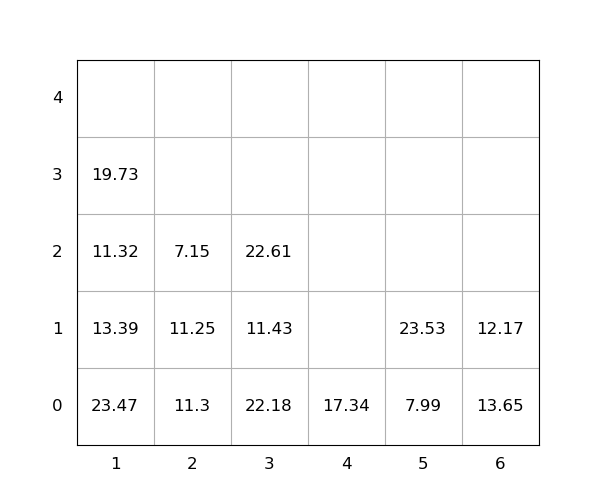

The data file committed next to this chart (first rows):
idx, loc_x, loc_y, loc_z, weight, group, score, seq, reloc, size(ft)
1, 6, 0, 0, 13.65, 0, 13.65, 0, 1.0, 20
2, 5, 0, 0, 7.99, 0, 7.99, 0, 0, 20
3, 1, 0, 0, 23.47, 0, 23.47, 0, 1.0, 20
4, 6, 0, 1, 12.17, 0, 12.17, 0, 1.0, 20
5, 1, 0, 1, 13.39, 0, 13.39, 0, 1.0, 20
6, 4, 0, 0, 17.34, 0, 17.34, 1, 0, 20
7, 1, 0, 2, 11.32, 0, 11.32, 2, 1.0, 20
8, 1, 0, 3, 19.73, 0, 19.73, 3, 1.0, 20
9, 2, 0, 0, 11.3, 0, 11.3, 4, 1.0, 20
10, 3, 0, 0, 22.18, 0, 22.18, 5, 1.0, 20
11, 5, 0, 1, 23.53, 0, 23.53, 6, 0, 20
12, 2, 0, 1, 11.25, 0, 11.25, 7, 1.0, 20
13, 3, 0, 1, 11.43, 0, 11.43, 8, 1.0, 20
14, 3, 0, 2, 22.61, 0, 22.61, 9, 1.0, 20
15, 2, 0, 2, 7.15, 0, 7.15, 10, 1.0, 20
